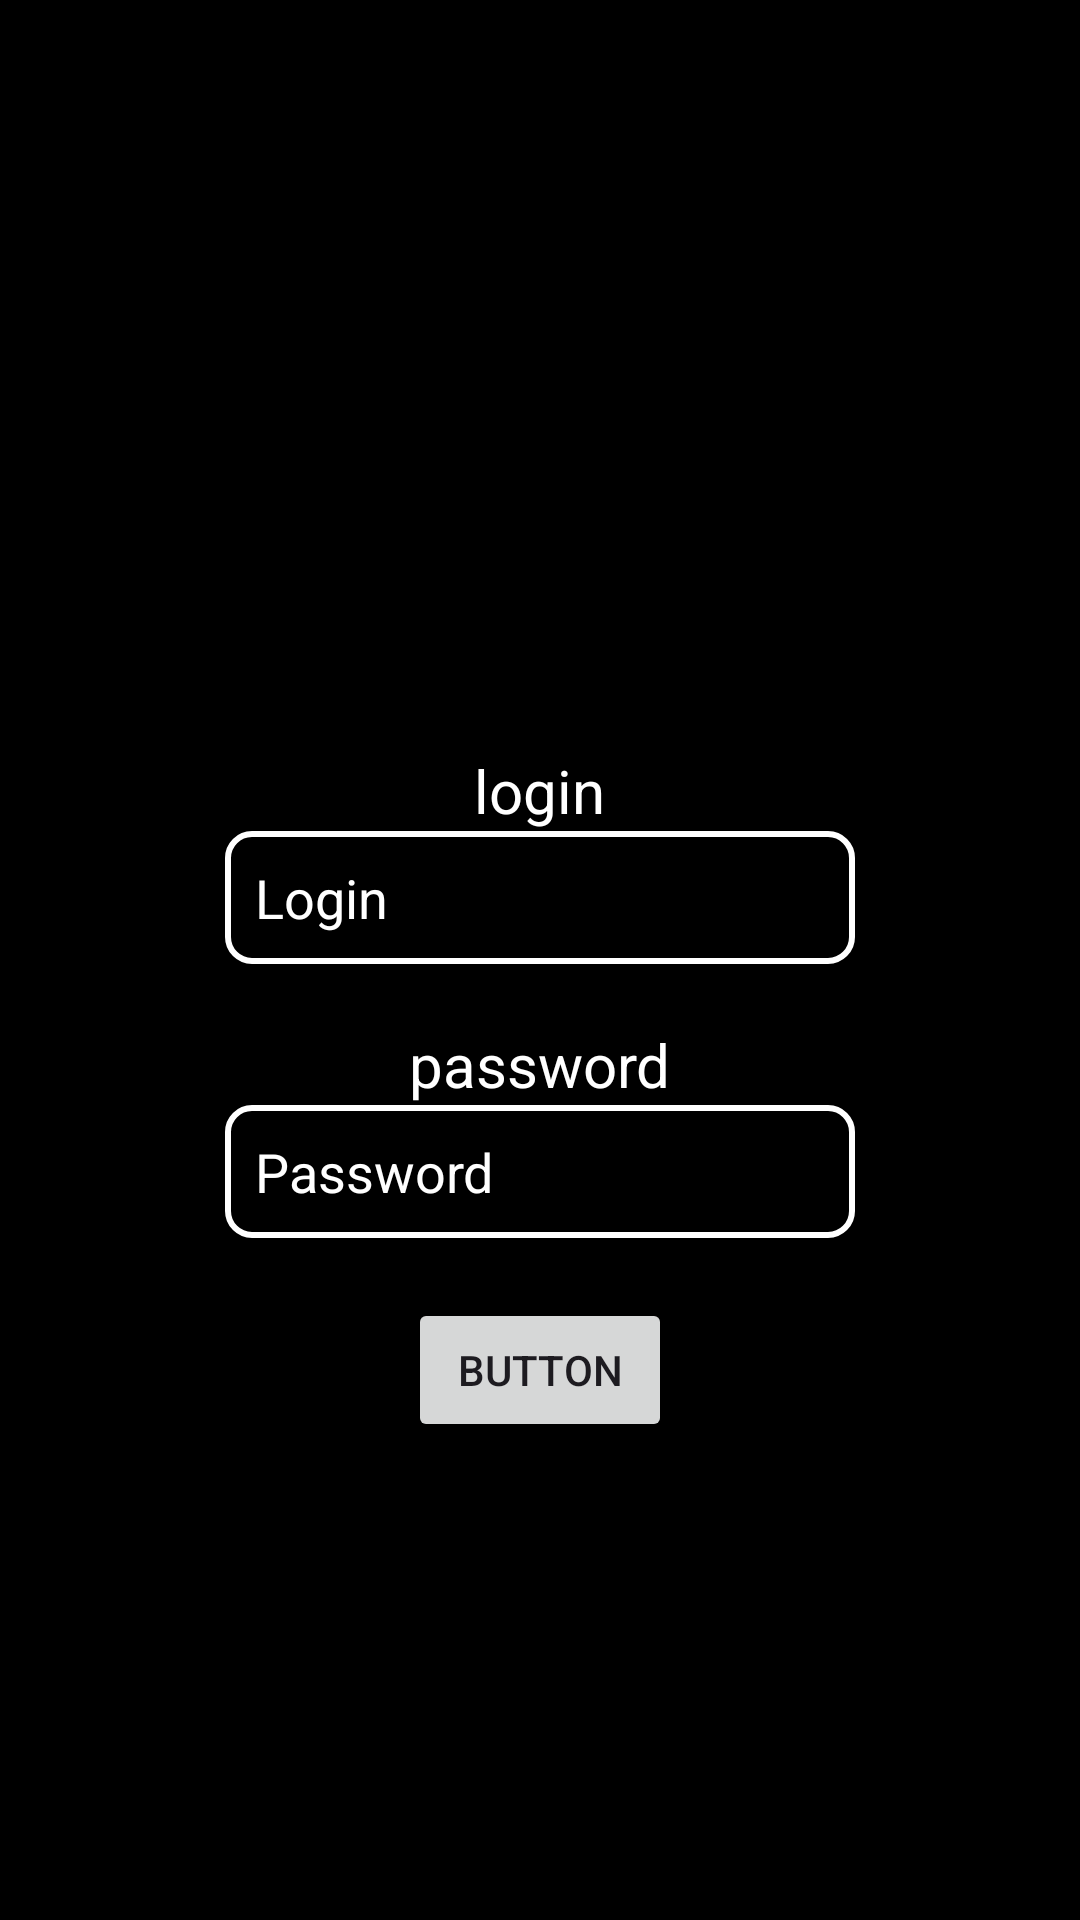

Android layout source for this screen:
<!-- AndroidManifest.xml: application theme Theme.CompteSurLeWeb -->
<!-- res/layout/activity_main.xml -->
<?xml version="1.0" encoding="utf-8"?>
<androidx.constraintlayout.widget.ConstraintLayout xmlns:android="http://schemas.android.com/apk/res/android"
    xmlns:app="http://schemas.android.com/apk/res-auto"
    xmlns:tools="http://schemas.android.com/tools"
    android:id="@+id/main"
    android:layout_width="match_parent"
    android:layout_height="match_parent"
    tools:context=".MainActivity">

    <LinearLayout
        android:layout_width="match_parent"
        android:layout_height="match_parent"
        android:orientation="vertical"
        tools:layout_editor_absoluteX="0dp"
        tools:layout_editor_absoluteY="0dp"
        android:background="#000000">

        <TextView
            android:id="@+id/textView1"
            android:layout_width="wrap_content"
            android:layout_height="wrap_content"
            android:layout_gravity="center"
            android:layout_marginTop="250dp"
            android:text="login"
            android:textSize="20sp"
            android:textColor="@color/white"/>

        <EditText
            android:id="@+id/login"
            android:layout_width="wrap_content"
            android:layout_height="wrap_content"
            android:layout_gravity="center"
            android:textColor="@color/white"
            android:ems="10"
            android:hint="Login"
            android:background="@drawable/edittext_border_white"
            android:padding="10dp"
            android:textColorHint="@android:color/white"/>

        <TextView
            android:id="@+id/textView2"
            android:layout_width="wrap_content"
            android:layout_height="wrap_content"
            android:layout_gravity="center"
            android:layout_marginTop="20dp"
            android:text="password"
            android:textSize="20sp"
            android:textColor="@color/white"/>

        <EditText
            android:id="@+id/password"
            android:layout_width="wrap_content"
            android:layout_height="wrap_content"
            android:layout_gravity="center"
            android:textColor="@color/white"
            android:ems="10"
            android:background="@drawable/edittext_border_white"
            android:padding="10dp"
            android:textColorHint="@android:color/white"
            android:hint="Password" />

        <Button
            android:id="@+id/button"
            android:layout_width="wrap_content"
            android:layout_height="wrap_content"
            android:layout_gravity="center"
            android:layout_marginTop="20dp"
            android:padding="10dp"
            android:text="Button" />


    </LinearLayout>

</androidx.constraintlayout.widget.ConstraintLayout>
<!-- resources referenced by this layout -->
<resources>
  <!-- drawable edittext_border_white (drawable) -->
  <?xml version="1.0" encoding="utf-8"?>
  <shape xmlns:android="http://schemas.android.com/apk/res/android">
      <solid android:color="@android:color/transparent" /> 
  
      
      <stroke
          android:width="2dp"
          android:color="@android:color/white" />
  
      
      <corners android:radius="8dp" />
  </shape>
  <style name="Theme.CompteSurLeWeb" parent="Base.Theme.CompteSurLeWeb" />
  <style name="Base.Theme.CompteSurLeWeb" parent="Theme.Material3.DayNight.NoActionBar">
          
          
      </style>
  <!-- not gathered from this repository: default colours our renderer supplied (Android Studio template values) -->
  <color name="white">#FFFFFFFF</color>
</resources>
